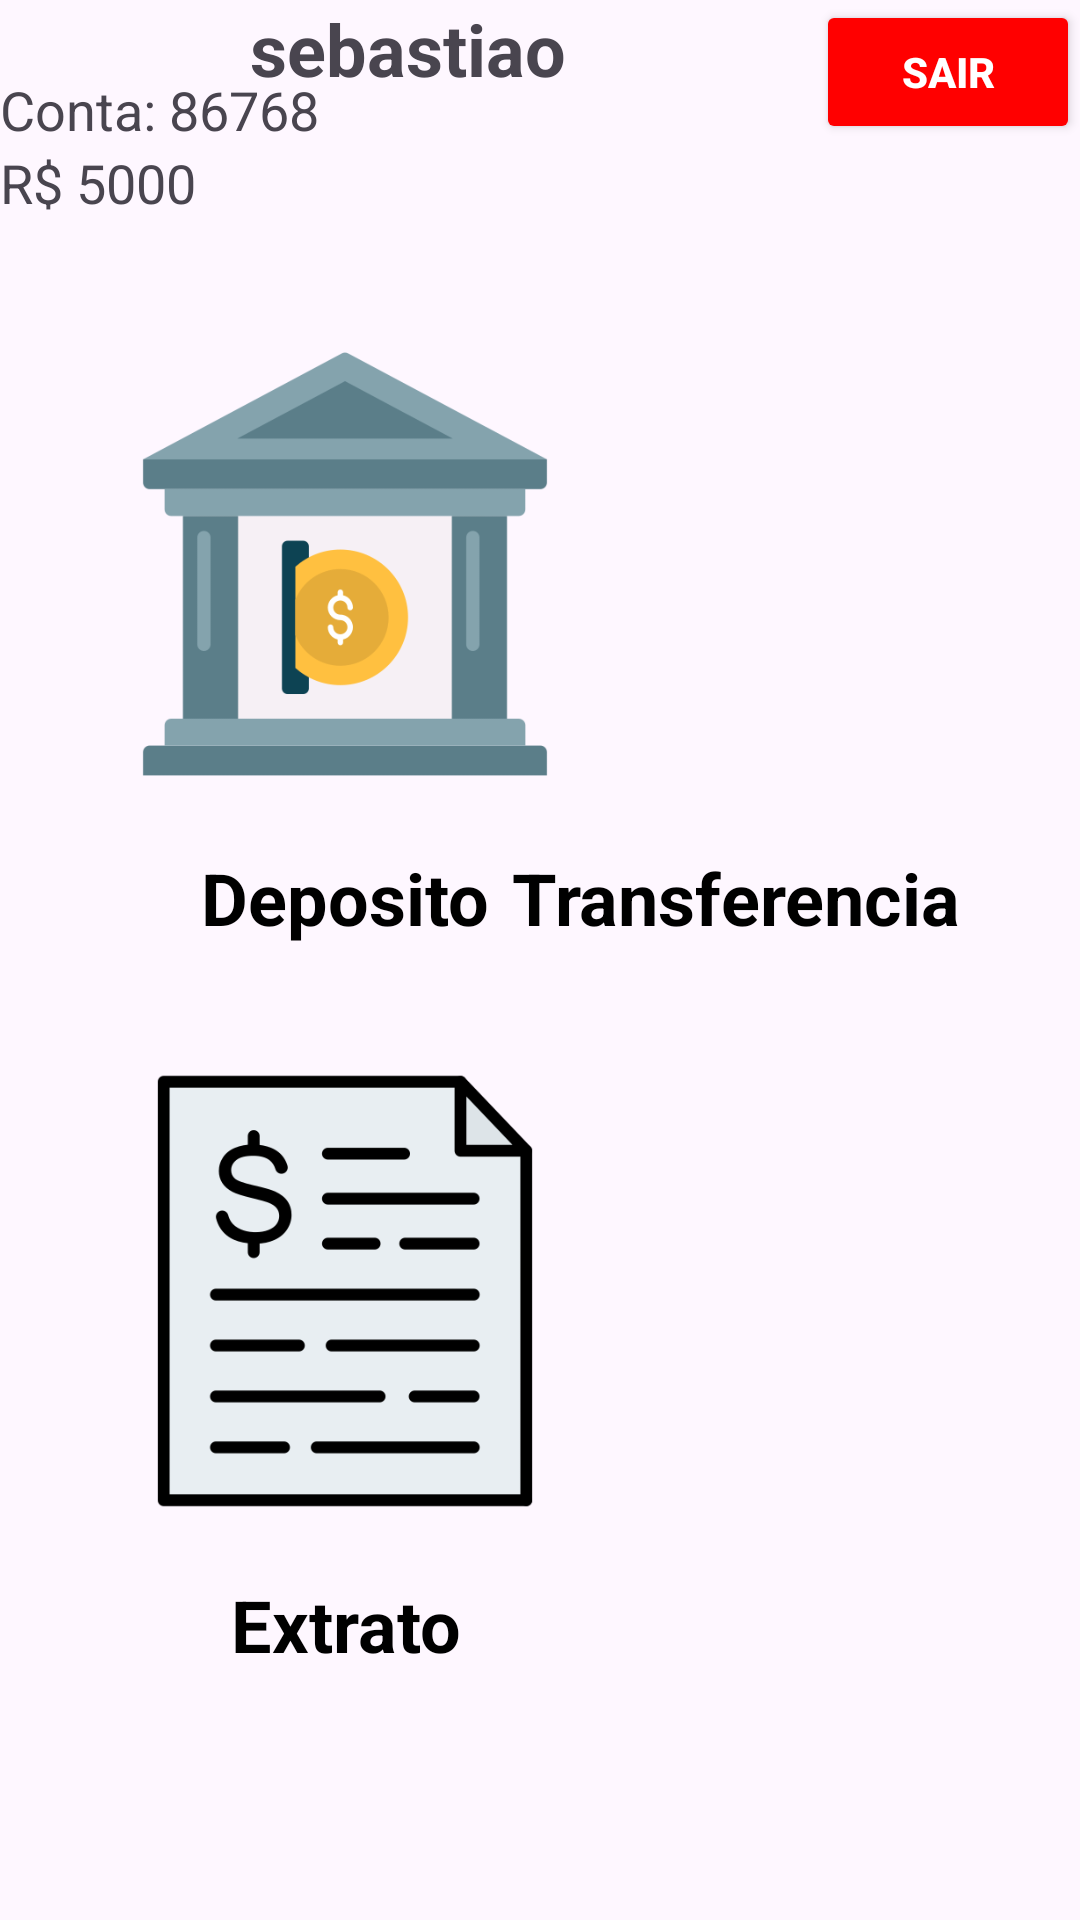

Here is an Android app screen rendered from its layout file. Give the layout XML and the strings, colors and styles it references.
<!-- AndroidManifest.xml: application theme Theme.TunesBank -->
<!-- res/layout/activity_home_bank.xml -->
<?xml version="1.0" encoding="utf-8"?>
<androidx.constraintlayout.widget.ConstraintLayout xmlns:android="http://schemas.android.com/apk/res/android"
    xmlns:app="http://schemas.android.com/apk/res-auto"
    xmlns:tools="http://schemas.android.com/tools"
    android:id="@+id/main"
    android:layout_width="match_parent"
    android:layout_height="match_parent"
    tools:context=".activities.homeBank.HomeBank">

    <TextView
        android:id="@+id/tv_agencia"
        android:layout_width="wrap_content"
        android:layout_height="wrap_content"
        android:text=""
        android:textSize="18sp"
        app:layout_constraintStart_toStartOf="parent"
        app:layout_constraintTop_toTopOf="parent"
        />

    <TextView
        android:id="@+id/tv_nome"
        android:layout_width="wrap_content"
        android:layout_height="wrap_content"
        android:text="sebastiao"
        android:textSize="24sp"
        app:layout_constraintStart_toEndOf="@+id/tv_agencia"
        app:layout_constraintEnd_toStartOf="@+id/btn_sair"
        app:layout_constraintTop_toTopOf="parent"
        android:textStyle="bold"
        />

    <Button
        android:id="@+id/btn_sair"
        android:layout_width="wrap_content"
        android:layout_height="wrap_content"
        android:text="Sair"
        android:backgroundTint="@color/red"
        android:textColor="@color/white"
        android:textStyle="bold"
        app:layout_constraintEnd_toEndOf="parent"
        app:layout_constraintTop_toTopOf="parent"
        />

    <TextView
        android:id="@+id/tv_conta"
        android:layout_width="wrap_content"
        android:layout_height="wrap_content"
        android:text="Conta: 86768"
        android:textSize="18sp"
        app:layout_constraintStart_toStartOf="parent"
        app:layout_constraintTop_toBottomOf="@id/tv_agencia"
        />

    <TextView
        android:id="@+id/tv_saldo"
        android:layout_width="match_parent"
        android:layout_height="wrap_content"
        android:text="R$ 5000"
        android:textSize="18sp"
        app:layout_constraintStart_toStartOf="parent"
        app:layout_constraintTop_toBottomOf="@id/tv_conta"
        />

    
    <ImageView
        android:id="@+id/iv_deposito"
        android:layout_width="150dp"
        android:layout_height="150dp"
        android:src="@drawable/deposito"
        app:layout_constraintStart_toStartOf="parent"
        app:layout_constraintTop_toBottomOf="@+id/tv_saldo"
        android:layout_marginTop="40dp"
        android:layout_marginStart="40dp"
        />

    <TextView
        android:id="@+id/tv_deposito"
        android:layout_width="150dp"
        android:layout_height="wrap_content"
        android:text="Deposito"
        android:textSize="24sp"
        android:gravity="center"
        android:textStyle="bold"
        android:textColor="@color/black"
        app:layout_constraintStart_toStartOf="parent"
        app:layout_constraintTop_toBottomOf="@+id/iv_deposito"
        android:layout_marginTop="20dp"
        android:layout_marginStart="40dp"

        />

    <ImageView
        android:id="@+id/iv_transferencia"
        android:layout_width="150dp"
        android:layout_height="150dp"
        android:src="@drawable/transferencia"
        app:layout_constraintEnd_toEndOf="parent"
        app:layout_constraintTop_toBottomOf="@+id/tv_saldo"
        android:layout_marginTop="40dp"
        android:layout_marginEnd="40dp"
        />

    <TextView
        android:id="@+id/tv_transferencia"
        android:layout_width="150dp"
        android:layout_height="wrap_content"
        android:text="Transferencia"
        android:textSize="24sp"
        android:gravity="center"
        android:textStyle="bold"
        android:textColor="@color/black"
        app:layout_constraintEnd_toEndOf="parent"
        app:layout_constraintTop_toBottomOf="@+id/iv_transferencia"
        android:layout_marginTop="20dp"
        android:layout_marginEnd="40dp"

        />

    <ImageView
        android:id="@+id/iv_extrato"
        android:layout_width="150dp"
        android:layout_height="150dp"
        android:src="@drawable/extrato"
        app:layout_constraintStart_toStartOf="parent"
        app:layout_constraintTop_toBottomOf="@+id/tv_deposito"
        android:layout_marginTop="40dp"
        android:layout_marginStart="40dp"
        />

    <TextView
        android:id="@+id/tv_extrato"
        android:layout_width="150dp"
        android:layout_height="wrap_content"
        android:text="Extrato"
        android:textSize="24sp"
        android:gravity="center"
        android:textStyle="bold"
        android:textColor="@color/black"
        app:layout_constraintStart_toStartOf="parent"
        app:layout_constraintTop_toBottomOf="@+id/iv_extrato"
        android:layout_marginTop="20dp"
        android:layout_marginStart="40dp"

        />
</androidx.constraintlayout.widget.ConstraintLayout>
<!-- resources referenced by this layout -->
<resources>
  <color name="black">#FF000000</color>
  <color name="red">#FFFF0000</color>
  <color name="white">#FFFFFFFF</color>
  <!-- drawable deposito: png bitmap (drawable, 13563 bytes) -->
  <!-- drawable extrato: png bitmap (drawable, 13898 bytes) -->
  <style name="Theme.TunesBank" parent="Base.Theme.TunesBank" />
  <style name="Base.Theme.TunesBank" parent="Theme.Material3.DayNight.NoActionBar">
          
          
      </style>
</resources>
